pico-8 play session: mixed d-pad (fixed 12-tick cycle)

[t = 6 s] mixed d-pad (1.2s cycle ×~5): → ← ↑ ↓ + 🅾/❎ taps, ~6s
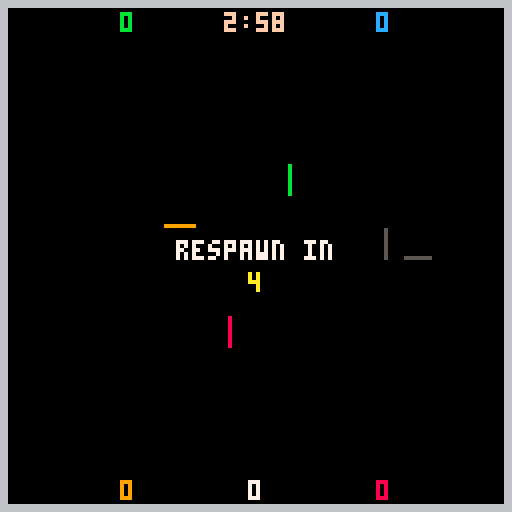
[t = 8 s] mixed d-pad (1.2s cycle ×~6): → ← ↑ ↓ + 🅾/❎ taps, ~8s
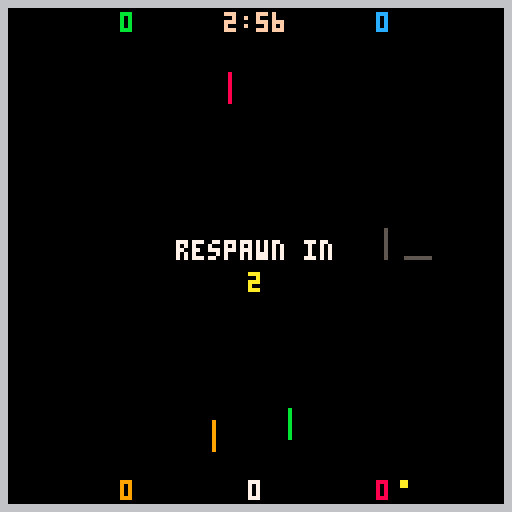

pico-8 cartridge
version 5
__lua__
-- snake 3 arena
-- by cravo (c)2016

---------- globals -----------

-- define the various states
-- the game can be in
-- 'state' represents the
-- current game state
state_menu=0
state_game=1
state_gameover=2
state=state_menu
states={}

-- button definitions
btn_left=0
btn_right=1
btn_up=2
btn_down=3
btn_fire1=4
btn_fire2=5

-- sfx
sfx_spawn_food=0
sfx_gameover=1
sfx_eat=2
sfx_respawn=3
sfx_die=4
sfx_timeout=7
sfx_turn=10

-- the player
player={}

------- core functions -------

-- init called once at startup
-- it sets up the state machine
function _init()
	states[state_menu]={}
	states[state_menu].update=update_menu
	states[state_menu].draw=draw_menu
	states[state_menu].init=init_menu

	states[state_game]={}
	states[state_game].update=update_game
	states[state_game].draw=draw_game
	states[state_game].init=init_game

	states[state_gameover]={}
	states[state_gameover].update=update_gameover
	states[state_gameover].draw=draw_gameover
	states[state_gameover].init=init_gameover
		
	set_state(state_menu)	
end

-- set_state
-- sets the current state
-- calls that state's init
function set_state(s)
	state=s
	states[state].init()
end

-- update calls the current
-- state update function
function _update()
	states[state].update()
end

-- draw calls the current
-- state draw function
function _draw()
	states[state].draw()
end

-- displays text centred on
-- screen.
-- txt = text to display
-- x   = x coord to centre on
-- y   = y coord of text
-- c   = colour of text
function print_centre_x(txt,x,y,c)
	local l=#txt
	local tx=x - ((l*4)/2)
	print(txt,tx,y,c)
end

function print_centre(txt,y,c)
	print_centre_x(txt,64,y,c)
end

---------- menu --------------

menu_time=0
scroll_x=128
scroll_txt="welcome to 'snake 3 arena' - my #1gam entry for march 2016.     all code, gfx and audio by cravo.    source code available on github."
scroll_angle=0

function init_menu()
	menu_time=0
	scroll_x=128
	music(0)
end

function update_menu()
	if btnp(btn_fire1) then
		music(-1,500)
		set_state(state_game)
	end

	menu_time += (1/30)
	
	scroll_x-=1
	if scroll_x<-#scroll_txt*4 then
		scroll_x=128
	end
end

function draw_menu()
	cls()
	camera()
	print_centre("snake 3 arena",8,7)
	print_centre("by cravo - (c)2016",16,9)
	
	print_centre("cursors to change direction",40,10)
	print_centre("eat food pellets to grow",48,10)
	print_centre("you are the white snake",56,10)
	
	-- scroller
	local tx=scroll_x
	for t=1,#scroll_txt do
		local ty=84
		print(sub(scroll_txt,t,t),tx,ty,12)
		tx+=4
	end
	
	-- press start
	if menu_time%0.5>0.25 then
		print_centre("press z to start",112,flr(rnd(15)))
	end
end

---------- game --------------

-- timer for when level is
-- completed, as we don't
-- want to transition straight
-- away
done_timer=0

-- game timer
game_time=0
game_frame=0

-- game variables
cell_size=1
food={}
food_count=0
food_timer=0
food_spawn_rate=5
round_timer=60*3
snakes={}
num_snakes=5

snake_names=
{
	"alan",
	"anthony",
	"adele",
	"angelina",
	"ben",
	"bernard",
	"betty",
	"belinda",
	"charlie",
	"colin",
	"cathy",
	"caitlyn",
	"dave",
	"dan",
	"deborah",
	"delilah",
	"elivs",
	"ernie",
	"edna",
	"emma",
	"frank",
	"fiona",
	"gordon",
	"harry",
	"helen",
	"ian",
	"imogen",
	"jake",
	"jasmine",
	"karl",
	"katie",
	"leroy",
	"lottie",
	"matt",
	"melissa",
	"norman",
	"nita",
	"olaf",
	"olive",
	"paul",
	"quentin",
	"ross",
	"rosie",
	"sidney",
	"samantha",
	"terry",
	"tina",
	"ursula",
	"victor",
	"vicky",
	"wayne",
	"wendy",
	"xander",
	"yosef",
	"zeb",
}
num_snake_names=55

any_dead_timer=0

function init_game()	
	game_time=0
	game_frame=0
	done_timer=0
	food={}
	food_count=0
	food_timer=0
	food_spawn_rate=2
	round_timer=60*3
	any_dead_timer=0
	init_player()
	init_ai()
end

function init_player()
	snakes[1]={}
	snakes[1].x=64
	snakes[1].y=64
	snakes[1].dx=cell_size
	snakes[1].dy=0
	snakes[1].cells={}
	snakes[1].length=1
	snakes[1].cells[1]={}
	snakes[1].cells[1].x=player.x
	snakes[1].cells[1].y=player.y	
	snakes[1].head=1
	snakes[1].tail=1
	snakes[1].dead=false
	snakes[1].target_length=8
	snakes[1].colour=7
	snakes[1].respawn_timer=5
	snakes[1].score=0
	snakes[1].name="player 1"
end

function init_ai()
	for s=2,num_snakes do
	snakes[s]={}
	snakes[s].x=64
	snakes[s].y=64
	snakes[s].dx=cell_size
	snakes[s].dy=0
	snakes[s].cells={}
	snakes[s].length=1
	snakes[s].cells[1]={}
	snakes[s].cells[1].x=player.x
	snakes[s].cells[1].y=player.y	
	snakes[s].head=1
	snakes[s].tail=1
	snakes[s].dead=false
	snakes[s].target_length=8
	snakes[s].colour=7
	snakes[s].target_food=0
	snakes[s].respawn_timer=5
	snakes[s].score=0
	snakes[s].name=snake_names[flr(rnd(num_snake_names))+1]
	snakes[s].turn_time=0
	while #snakes[s].name<8 do
		snakes[s].name=snakes[s].name.." "
	end
	end
	
	snakes[2].x=32
	snakes[2].y=32
	snakes[2].colour=11
	
	snakes[3].x=96
	snakes[3].y=32
	snakes[3].dx=0
	snakes[3].dy=1
	snakes[3].colour=12
	
	snakes[4].x=96
	snakes[4].y=96
	snakes[4].dx=-1
	snakes[4].dy=0
	snakes[4].colour=8

	snakes[5].x=32
	snakes[5].y=96
	snakes[5].dx=0
	snakes[5].dy=-1
	snakes[5].colour=9

	for s=2,num_snakes do
		snakes[s].cells[1].x=snakes[s].x
		snakes[s].cells[1].y=snakes[s].y	
	end	
end

function update_game()

	game_time += 1/30
	game_frame += 1
	
	update_ai()
	
	any_dead_timer-=1/30
	if any_dead_timer<0 then any_dead_timer=0 end
	
	if level_complete() then
		update_levelcomplete()	
	else
		-- not completed the level
		-- yet
		done_timer=0

		local old_time=flr(round_timer)
		round_timer-=1/30
		if round_timer<0 then round_timer=0 end
		if round_timer<=11 then
			local new_time=flr(round_timer)
			if new_time<old_time then
				sfx(sfx_timeout)
			end
		end
		
		update_player()
		update_snakes()
		update_food()
	end
end

function update_ai()
	for s=2,num_snakes do
		local dx=snakes[s].dx
		local dy=snakes[s].dy
		avoid_walls(s)
		hunt_food(s)
		avoid_snakes(s)
		if snakes[s].dx!=dx or snakes[s].dy!=dy then
			snakes[s].turn_time=0
		else
			snakes[s].turn_time+=1/30
		end
	end
end

function avoid_snakes(s)
	local testx
	local testy

	for off=8,1,-1 do
	testx=snakes[s].cells[snakes[s].head].x+snakes[s].dx*off
	testy=snakes[s].cells[snakes[s].head].y+snakes[s].dy*off
	
	for os=1,num_snakes do
		for i=1,snakes[os].length do
			if snakes[os].cells[i].x==testx
			and snakes[os].cells[i].y==testy then
				if snakes[s].dy!=0 then
					if snakes[s].x<64 then
						snakes[s].dx=1
					else
						snakes[s].dx=-1
					end
					snakes[s].dy=0
					off=0
				else
					if snakes[s].y<64 then
						snakes[s].dy=1
					else
						snakes[s].dy=-1
					end
					snakes[s].dx=0
					off=0
				end
			end
		end
	end
	end
end

function random_turn(s)
	if snakes[s].turn_time>1 then
		if flr(rnd(1000))>900 then
			local dx=snakes[s].dx
			snakes[s].dx=-snakes[s].dy
			snakes[s].dy=dx			
		end
	end
end

function hunt_food(s)
		-- head towards food
		if snakes[s].target_food==0 or snakes[s].target_food>food_count then
			snakes[s].target_food=flr(rnd(food_count))+1		
			random_turn(s)
		else
			if snakes[s].dx!=0 then
				if food[snakes[s].target_food].y>snakes[s].y then
					snakes[s].dx=0
					snakes[s].dy=1
				elseif food[snakes[s].target_food].y<snakes[s].y then
					snakes[s].dx=0
					snakes[s].dy=-1
				end
			else
				if food[snakes[s].target_food].y==snakes[s].y then
					if food[snakes[s].target_food].x>snakes[s].x then
						snakes[s].dx=1
						snakes[s].dy=0
					elseif food[snakes[s].target_food].x<snakes[s].x then
						snakes[s].dx=-1
						snakes[s].dy=0
					end
				end
			end
		end
end

function avoid_walls(s)
		-- avoid walls
		if snakes[s].dx!=0 then
			if snakes[s].x>122 or snakes[s].x<4 then
				snakes[s].dx=0
				if snakes[s].y<64 then
					snakes[s].dy=1
				else
					snakes[s].dy=-1
				end
			end
		else
			if snakes[s].y>122 or snakes[s].y<4 then
				snakes[s].dy=0
				if snakes[s].x<64 then
					snakes[s].dx=1
				else
					snakes[s].dx=-1
				end
			end
		end
end

function update_food()
	food_timer+=1/30
	if food_timer>=food_spawn_rate then
		food_timer-=food_spawn_rate
		spawn_food()
	end
end

function spawn_food()
	sfx(sfx_spawn_food)
	local x=flr(rnd(120))+4
	local y=flr(rnd(120))+4
	food_count+=1
	food[food_count]={}
	food[food_count].x=x
	food[food_count].y=y
end

function update_player()
	local dx=snakes[1].dx
	local dy=snakes[1].dy
	if btnp(btn_down) then
		snakes[1].dx=0
		snakes[1].dy=cell_size
	end
	if btnp(btn_up) then
		snakes[1].dx=0
		snakes[1].dy=-cell_size
	end
	if btnp(btn_left) then
		snakes[1].dx=-cell_size
		snakes[1].dy=0
	end
	if btnp(btn_right) then
		snakes[1].dx=cell_size
		snakes[1].dy=0
	end
	
	if snakes[1].dx!=dx or snakes[1].dy!=dy then
		sfx(sfx_turn)
	end
end

function respawn_snake(s)
	snakes[s].x=flr(rnd(64))+32
	snakes[s].y=flr(rnd(64))+32
	snakes[s].dx=1
	snakes[s].dy=0
	snakes[s].head=1
	snakes[s].tail=1
	snakes[s].cells={}
	snakes[s].cells[1]={}
	snakes[s].cells[1].x=snakes[s].x
	snakes[s].cells[1].y=snakes[s].y
	snakes[s].length=1
	snakes[s].target_length=8
	snakes[s].dead=false
	sfx(sfx_respawn)
end

function update_snakes()

	for s=1,num_snakes do
		if snakes[s].dead then
			snakes[s].respawn_timer-=1/30
			if snakes[s].respawn_timer<=0 then
				respawn_snake(s)
			end
		else
			snakes[s].x+=snakes[s].dx
			snakes[s].y+=snakes[s].dy
	
			if snakes[s].length<snakes[s].target_length then
				snakes[s].length+=1
				snakes[s].cells[snakes[s].length]={}
				snakes[s].cells[snakes[s].length].x=snakes[s].cells[snakes[s].tail].x
				snakes[s].cells[snakes[s].length].y=snakes[s].cells[snakes[s].tail].y
			end
	
			snakes[s].head+=1
			if snakes[s].head>snakes[s].length then snakes[s].head=1 end
			snakes[s].tail+=1
			if snakes[s].tail>snakes[s].length then snakes[s].tail=1 end

			snakes[s].cells[snakes[s].head].x=snakes[s].x
			snakes[s].cells[snakes[s].head].y=snakes[s].y

			update_eat(s)
			update_collision(s)
		end
	end	
end

function update_eat(s)
	for f=1,food_count do
		if snakes[s].cells[snakes[s].head].x>=food[f].x
		and snakes[s].cells[snakes[s].head].y>=food[f].y
		and snakes[s].cells[snakes[s].head].x<=food[f].x+cell_size
		and snakes[s].cells[snakes[s].head].y<=food[f].y+cell_size then
			snakes[s].target_length=snakes[s].target_length+8
			snakes[s].score+=snakes[s].target_length*10
			sfx(sfx_eat)
			remove_food(f)
		end
	end
end

function remove_food(f)
	for fr=f,food_count-1 do
		food[fr]=food[fr+1]
	end
	food_count-=1
end

function update_collision(s)
	-- check for collision with self
	collision=false
	for i=1,snakes[s].length do
		if i!=snakes[s].head then
			if 	snakes[s].cells[i].x==snakes[s].cells[snakes[s].head].x
			and snakes[s].cells[i].y==snakes[s].cells[snakes[s].head].y then
				collision=true
			end
		end
	end

	-- check for collision with others
	for os=1,num_snakes do
		if os!=s then
			for i=1,snakes[os].length do
				if 	snakes[os].cells[i].x==snakes[s].cells[snakes[s].head].x
				and snakes[os].cells[i].y==snakes[s].cells[snakes[s].head].y then
					collision=true
				end
			end
		end
	end
	
	-- check for collision with walls	
	if snakes[s].cells[snakes[s].head].x<=0
	or snakes[s].cells[snakes[s].head].x>=126
	or snakes[s].cells[snakes[s].head].y<=0
	or snakes[s].cells[snakes[s].head].y>=126 then
		collision=true
	end
	
	if collision then
		if not snakes[s].dead then
			sfx(sfx_die)
			any_dead_timer=0.5
		end
		snakes[s].dead=true
		snakes[s].respawn_timer=5
	end
end

function update_levelcomplete()
	if done_timer==0 then
		-- only just completed the
		-- level, so play sfx
		sfx(sfx_gameover)
	end
	done_timer += (1/30)
	if done_timer > 2 then
		-- only transition after 2 sec
		set_state(state_gameover)
	end
end

-- tests if level is complete
function level_complete()
	return round_timer<=0
end

function draw_game()
	cls()
	camera(rnd(any_dead_timer*8),rnd(any_dead_timer*8))
	draw_arena()
	draw_food()
	draw_snakes()
	draw_hud()
	camera()
end

function draw_food()
	for f=1,food_count do
		rectfill(food[f].x,food[f].y,food[f].x+1,food[f].y+1,10)
	end
end

function draw_arena()
	rectfill(0,0,1,128,6)
	rectfill(0,0,128,1,6)
	rectfill(126,0,127,128,6)
	rectfill(0,126,128,128,6)	
end

function draw_snakes()
	for s=1,num_snakes do
		for i=1,snakes[s].length do
			local c=snakes[s].colour
			if snakes[s].dead then c=5 end
			pset(snakes[s].cells[i].x,snakes[s].cells[i].y,c)
		end
	end
end

function draw_hud()

	local mins=flr(round_timer/60)
	local secs=flr(round_timer-(mins*60))
	local timetxt=mins..":"
	if secs<10 then timetxt=timetxt.."0" end
	timetxt=timetxt..secs	
	if round_timer<11 then
		print_centre(timetxt,3,flr(rnd(14))+1)
	else
		print_centre(timetxt,3,15)
	end
	
	print_centre(""..snakes[1].score,120,7)
	print_centre_x(""..snakes[2].score,32,3,snakes[2].colour)
	print_centre_x(""..snakes[3].score,96,3,snakes[3].colour)
	print_centre_x(""..snakes[4].score,96,120,snakes[4].colour)
	print_centre_x(""..snakes[5].score,32,120,snakes[5].colour)
			
	if snakes[1].dead then
		print_centre("respawn in",60,7)
		print_centre(""..flr(snakes[1].respawn_timer),68,10)
	end


end

----------- game over --------

final_scores={}

function init_gameover()
	final_scores={}
	for i=1,num_snakes do
		final_scores[i]=i
	end
	
	for x=1,num_snakes do
		for y=x+1,num_snakes do
			if snakes[final_scores[x]].score<snakes[final_scores[y]].score then
				local t=final_scores[x]
				final_scores[x]=final_scores[y]
				final_scores[y]=t
			end
		end
	end
end

function update_gameover()
	if btnp(btn_fire1) then
		set_state(state_menu)
	end
end

function draw_gameover()
	cls()
	print_centre("* g a m e   o v e r *",32,flr(rnd(15)))
	for s=1,num_snakes do
		local txt=""..snakes[final_scores[s]].score
		while #txt<6 do
			txt="0"..txt
		end
		txt=snakes[final_scores[s]].name.." ... "..txt
		print_centre(txt,50+(s*8),snakes[final_scores[s]].colour)
	end
	print_centre("press z to continue",110,10)
end
__gfx__
0000000055555555ddd5d167761d5d5ddddddddd7777777733373533777777777777777743343334444444444444444400000000000000000000000000000000
00000000555555d5d5d5d167761ddd5d555d555d666666663b375353766666666666666734333333555555555454545400000000000000000000000000000000
0000000055555555d5ddd167761d5d5ddddddddd1111111133373533761111111111116733433433444444944444444400000000000000000000000000000000
0000000055555555d5d5d167761d5ddd5d555d55dddddddd33373b53761d5dddddd5d16743343333555955554444444400000000000000000000000000000000
0000000055555555ddd5d167761d5d5ddddddddd5d555d553b37533b7615d5d55d5d516733333334494444444444444400000000000000000000000000000000
0000000055555555d5d5d167761ddd5d11111111ddddddddb3b7b533761d5d5dd5d5d16743434333555555554444444400000000000000000000000000000000
000000005d555555d5ddd167761d5d5d66666666555d555d33373353761dd5d55d5dd16733333333444449444444444400000000000000000000000000000000
0000000055555555d5d5d167761d5ddd77777777dddddddd3b375333761d5d5dd5d5d16743334343555555554444444400000000000000000000000000000000
00000000333443330000000000000000000000000000000000000000761d5d5dd5d5d16743344434444444444444444400000000000000000000000000000000
00000000334984330000000000000000000000000000000000000000761dd5d55d5dd16734344334554454b55555555500000000000000000000000000000000
00000000348989430000000000000000000000000000000000000000761d5d5dd5d5d16733443434444b44944444444400000000000000000000000000000000
000000004985598400000000000000000000000000000000000000007615d5d55d5d5167443434435b5955454545454500000000000000000000000000000000
00000000395445830000000000000000000000000000000000000000761d5dddddd5d16744333434494444444444444400000000000000000000000000000000
00000000395a4583000000000000000000000000000000000000000076111111111111674343433354545b554444444400000000000000000000000000000000
00000000395445830000000000000000000000000000000000000000766666666666666733443343444449444444444400000000000000000000000000000000
00000000b95445850000000000000000000000000000000000000000777777777777777743444343454554544444444400000000000000000000000000000000
00000000355555555333333300000000000000000000000000000000000000000000000044344444444444844444444400000000000000000000000000000000
00000000335555555533333300000000000000000000000000000000000000000000000044344344544a44b45555555500000000000000000000000000000000
000000003335555555533b33000000000000000000000000000000000000000000000000334444444a4b44344444444400000000000000000000000000000000
000000003333555555333333000000000000000000000000000000000000000000000000444444434b4345445555555500000000000000000000000000000000
0000000033333555553333b300000000000000000000000000000000000000000000000044344434434448444444444400000000000000000000000000000000
000000003b3355555b3333330000000000000000000000000000000000000000000000004343444444444b455454545400000000000000000000000000000000
00000000333333333333333300000000000000000000000000000000000000000000000044443443444443444444444400000000000000000000000000000000
00000000b33b3333b33b333300000000000000000000000000000000000000000000000043444444444544444444444400000000000000000000000000000000
00000000000000000000000000000000000000000000000000000000000000000000000044444444444a44844444444400000000000000000000000000000000
000000000000000000000000000000000000000000000000000000000000000000000000444444444aa3a8385555555500000000000000000000000000000000
00000000000000000000000000000000000000000000000000000000000000000000000044444444a3aa43834444444400000000000000000000000000000000
000000000000000000000000000000000000000000000000000000000000000000000000444444444a3b38b45555555500000000000000000000000000000000
000000000000000000000000000000000000000000000000000000000000000000000000444444443b3483844444444400000000000000000000000000000000
00000000000000000000000000000000000000000000000000000000000000000000000044444444444448445555555500000000000000000000000000000000
0000000000000000000000000000000000000000000000000000000000000000000000004444444444443b344444444400000000000000000000000000000000
00000000000000000000000000000000000000000000000000000000000000000000000044444444444444445555555500000000000000000000000000000000
00044000000440000004400000044000000440000000000000000000000000000000000000000000000000000000000000000000000000000000000000000000
000ff000000ff00000044000000f40000004f0000000000000033000000000000000000000000000000000000000000000000000000000000000000000000000
008888000088880000222200000880000008800000000000008bb800000000000000000000000000000000000000000000000000000000000000000000000000
0808808008088080020220200008800000088000000a90000b8bb830000000000000000000000000000000000000000000000000000000000000000000000000
0f0110f00f0110f00f0110f00001f000000f1000000a90000bbbbb30000000000000000000000000000000000000000000000000000000000000000000000000
00100100001001000010010000001000000100000000000030377303000000000000000000000000000000000000000000000000000000000000000000000000
00100100001001000010010000001000000100000000000030033003000000000000000000000000000000000000000000000000000000000000000000000000
07700770077007700550055000077000000770000000000000000000000000000000000000000000000000000000000000000000000000000000000000000000
00044000000440000004400000044000000440000000000000000000000000000000000000000000000000000000000000000000000000000000000000000000
000ff000000ff00000044000000f40000004f0000000000000033000000000000000000000000000000000000000000000000000000000000000000000000000
008888000088880000222200000882000028800000000000008bb800000000000000000000000000000000000000000000000000000000000000000000000000
0808808008088080020220200f8880e00e0888f0000a90000b8bb830000000000000000000000000000000000000000000000000000000000000000000000000
0f0110f00f011f000f011f0000011000000110000009a0000bbbbb30000000000000000000000000000000000000000000000000000000000000000000000000
00100100001001000010010000101000000101000000000030377303000000000000000000000000000000000000000000000000000000000000000000000000
0010010007700100077001000dd0010000100dd00000000003033030000000000000000000000000000000000000000000000000000000000000000000000000
07700770000007700000077000007700007700000000000000000000000000000000000000000000000000000000000000000000000000000000000000000000
00044000000440000004400000000000000000000000000000033000000000000000000000000000000000000000000000000000000000000000000000000000
000ff000000ff00000044000000440000004400000000000008bb800000000000000000000000000000000000000000000000000000000000000000000000000
008888000088880000222200000f40000004f000000000000b8bb830000000000000000000000000000000000000000000000000000000000000000000000000
0808808008088080020220200008800000088000000aa0000bbbbb30000000000000000000000000000000000000000000000000000000000000000000000000
0f0110f00f0110f00f0110f000018000000810000009900030377303000000000000000000000000000000000000000000000000000000000000000000000000
0010010000100100001001000000f000000f00000000000030033003000000000000000000000000000000000000000000000000000000000000000000000000
00100100001001000010010000001000000100000000000000000000000000000000000000000000000000000000000000000000000000000000000000000000
07700770077007700770077000077000000770000000000000000000000000000000000000000000000000000000000000000000000000000000000000000000
00044000000000000000000000044000000440000000000000033000000000000000000000000000000000000000000000000000000000000000000000000000
000ff0000004400000044000000f40000004f00000000000008bb800000000000000000000000000000000000000000000000000000000000000000000000000
00888800000ff800000442000008880000888000000000000b8bb830000000000000000000000000000000000000000000000000000000000000000000000000
0808808000888080002220200e2880f00f0882e00009a0000bbbbb30000000000000000000000000000000000000000000000000000000000000000000000000
0f0110f0080110f0020110f00001100000011000000a900030333303000000000000000000000000000000000000000000000000000000000000000000000000
0010010000f0010000f0010000101000000101000000000030000003000000000000000000000000000000000000000000000000000000000000000000000000
00100100001007700010077007700100001007700000000000000000000000000000000000000000000000000000000000000000000000000000000000000000
0770077007700000077000000000dd0000dd00000000000000000000000000000000000000000000000000000000000000000000000000000000000000000000
11111111000000000000000000000000000000000000000000000000000000000000000000000000000000000000000000000000000000000000000000000000
11111111000444000009000000004000005000000000000000000000000000000000000000000000000000000000000000000000000000000000000000000000
11111111000040000000000000004000060500000000000000000000000000000000000000000000000000000000000000000000000000000000000000000000
11111111000040000900090000004000006530000000000000000000000000000000000000000000000000000000000000000000000000000000000000000000
11111111000040000000000000004000000333000000000000000000000000000000000000000000000000000000000000000000000000000000000000000000
11111111000555000000090000066600000303300000000000000000000000000000000000000000000000000000000000000000000000000000000000000000
11111111000555000090000000006000000030300000000000000000000000000000000000000000000000000000000000000000000000000000000000000000
11111111000000000000000000000000000000000000000000000000000000000000000000000000000000000000000000000000000000000000000000000000
00000000000000000000000000000000000000000000000000000000000000000000000000000000000000000000000000000000000000000000000000000000
00000000000000000000000000000000000000000000000000000000000000000000000000000000000000000000000000000000000000000000000000000000
000aa000000000000000000000000000000000000000000000000000000000000000000000000000000000000000000000000000000000000000000000000000
00a7a900000000000000000000000000000000000000000000000000000000000000000000000000000000000000000000000000000000000000000000000000
00aaa900000000000000000000000000000000000000000000000000000000000000000000000000000000000000000000000000000000000000000000000000
00099000000000000000000000000000000000000000000000000000000000000000000000000000000000000000000000000000000000000000000000000000
00000000000000000000000000000000000000000000000000000000000000000000000000000000000000000000000000000000000000000000000000000000
00000000000000000000000000000000000000000000000000000000000000000000000000000000000000000000000000000000000000000000000000000000
00000000000000000000000000000000000000000000000000000000000000000000000000000000000000000000000000000000000000000000000000000000
00000000000000000000000000000000000000000000000000000000000000000000000000000000000000000000000000000000000000000000000000000000
00000000000000000000000000000000000000000000000000000000000000000000000000000000000000000000000000000000000000000000000000000000
00000000000000000000000000000000000000000000000000000000000000000000000000000000000000000000000000000000000000000000000000000000
00000000000000000000000000000000000000000000000000000000000000000000000000000000000000000000000000000000000000000000000000000000
00000000000000000000000000000000000000000000000000000000000000000000000000000000000000000000000000000000000000000000000000000000
00000000000000000000000000000000000000000000000000000000000000000000000000000000000000000000000000000000000000000000000000000000
00000000000000000000000000000000000000000000000000000000000000000000000000000000000000000000000000000000000000000000000000000000
00000000000000000000000000000000000000000000000000000000000000000000000000000000000000000000000000000000000000000000000000000000
00000000000000000000000000000000000000000000000000000000000000000000000000000000000000000000000000000000000000000000000000000000
00000000000000000000000000000000000000000000000000000000000000000000000000000000000000000000000000000000000000000000000000000000
00000000000000000000000000000000000000000000000000000000000000000000000000000000000000000000000000000000000000000000000000000000
00000000000000000000000000000000000000000000000000000000000000000000000000000000000000000000000000000000000000000000000000000000
00000000000000000000000000000000000000000000000000000000000000000000000000000000000000000000000000000000000000000000000000000000
00000000000000000000000000000000000000000000000000000000000000000000000000000000000000000000000000000000000000000000000000000000
00000000000000000000000000000000000000000000000000000000000000000000000000000000000000000000000000000000000000000000000000000000
00000000000000000000000000000000000000000000000000000000000000000000000000000000000000000000000000000000000000000000000000000000
00000000000000000000000000000000000000000000000000000000000000000000000000000000000000000000000000000000000000000000000000000000
00000000000000000000000000000000000000000000000000000000000000000000000000000000000000000000000000000000000000000000000000000000
00000000000000000000000000000000000000000000000000000000000000000000000000000000000000000000000000000000000000000000000000000000
00000000000000000000000000000000000000000000000000000000000000000000000000000000000000000000000000000000000000000000000000000000
00000000000000000000000000000000000000000000000000000000000000000000000000000000000000000000000000000000000000000000000000000000
00000000000000000000000000000000000000000000000000000000000000000000000000000000000000000000000000000000000000000000000000000000
00000000000000000000000000000000000000000000000000000000000000000000000000000000000000000000000000000000000000000000000000000000
00000000000000000000000000000000000000000000000000000000000000000000000000000000000000000000000000000000000000000000000000000000
00000000000000000000000000000000000000000000000000000000000000000000000000000000000000000000000000000000000000000000000000000000
00000000000000000000000000000000000000000000000000000000000000000000000000000000000000000000000000000000000000000000000000000000
00000000000000000000000000000000000000000000000000000000000000000000000000000000000000000000000000000000000000000000000000000000
00000000000000000000000000000000000000000000000000000000000000000000000000000000000000000000000000000000000000000000000000000000
00000000000000000000000000000000000000000000000000000000000000000000000000000000000000000000000000000000000000000000000000000000
00000000000000000000000000000000000000000000000000000000000000000000000000000000000000000000000000000000000000000000000000000000
00000000000000000000000000000000000000000000000000000000000000000000000000000000000000000000000000000000000000000000000000000000
00000000000000000000000000000000000000000000000000000000000000000000000000000000000000000000000000000000000000000000000000000000
00000000000000000000000000000000000000000000000000000000000000000000000000000000000000000000000000000000000000000000000000000000
00000000000000000000000000000000000000000000000000000000000000000000000000000000000000000000000000000000000000000000000000000000
00000000000000000000000000000000000000000000000000000000000000000000000000000000000000000000000000000000000000000000000000000000
00000000000000000000000000000000000000000000000000000000000000000000000000000000000000000000000000000000000000000000000000000000
00000000000000000000000000000000000000000000000000000000000000000000000000000000000000000000000000000000000000000000000000000000
00000000000000000000000000000000000000000000000000000000000000000000000000000000000000000000000000000000000000000000000000000000
00000000000000000000000000000000000000000000000000000000000000000000000000000000000000000000000000000000000000000000000000000000
00000000000000000000000000000000000000000000000000000000000000000000000000000000000000000000000000000000000000000000000000000000
00000000000000000000000000000000000000000000000000000000000000000000000000000000000000000000000000000000000000000000000000000000
00000000000000000000000000000000000000000000000000000000000000000000000000000000000000000000000000000000000000000000000000000000
00000000000000000000000000000000000000000000000000000000000000000000000000000000000000000000000000000000000000000000000000000000
00000000000000000000000000000000000000000000000000000000000000000000000000000000000000000000000000000000000000000000000000000000
00000000000000000000000000000000000000000000000000000000000000000000000000000000000000000000000000000000000000000000000000000000
00000000000000000000000000000000000000000000000000000000000000000000000000000000000000000000000000000000000000000000000000000000
00000000000000000000000000000000000000000000000000000000000000000000000000000000000000000000000000000000000000000000000000000000
__gff__
0001808080808080800104020000000000800000000000808001040200000000000101000000000000010402000000000000000000000000000208100000000000000000000000000000000000000000000000000000000000000000000000000000000000000000000000000000000000000000000000000000000000000000
0000000000000000000000000000000000000000000000000000000000000000000000000000000000000000000000000000000000000000000000000000000000000000000000000000000000000000000000000000000000000000000000000000000000000000000000000000000000000000000000000000000000000000
__map__
0705050505050505050505050505050800000000000000000000000000000000000000000000000000000000000000000000000000000000000000000000000000000000000000000000000000000000000000000000000000000000000000000000000000000000000000000000000000000000000000000000000000000000
0301010101010101010101010101010200000000000000000000000000000000000000000000000000000000000000000000000000000000000000000000000000000000000000000000000000000000000000000000000000000000000000000000000000000000000000000000000000000000000000000000000000000000
0301010101010101010101010101010200000000000000000000000000000000000000000000000000000000000000000000000000000000000000000000000000000000000000000000000000000000000000000000000000000000000000000000000000000000000000000000000000000000000000000000000000000000
0301010101010101010101010101010200000000000000000000000000000000000000000000000000000000000000000000000000000000000000000000000000000000000000000000000000000000000000000000000000000000000000000000000000000000000000000000000000000000000000000000000000000000
0301010101010101010101010101010200000000000000000000000000000000000000000000000000000000000000000000000000000000000000000000000000000000000000000000000000000000000000000000000000000000000000000000000000000000000000000000000000000000000000000000000000000000
0301010101010101010101010101010200000000000000000000000000000000000000000000000000000000000000000000000000000000000000000000000000000000000000000000000000000000000000000000000000000000000000000000000000000000000000000000000000000000000000000000000000000000
0301010101010101010101010101010200000000000000000000000000000000000000000000000000000000000000000000000000000000000000000000000000000000000000000000000000000000000000000000000000000000000000000000000000000000000000000000000000000000000000000000000000000000
0301010101010101010101010101010200000000000000000000000000000000000000000000000000000000000000000000000000000000000000000000000000000000000000000000000000000000000000000000000000000000000000000000000000000000000000000000000000000000000000000000000000000000
0301010101010101010101010101010200000000000000000000000000000000000000000000000000000000000000000000000000000000000000000000000000000000000000000000000000000000000000000000000000000000000000000000000000000000000000000000000000000000000000000000000000000000
0301010101010101010101010101010200000000000000000000000000000000000000000000000000000000000000000000000000000000000000000000000000000000000000000000000000000000000000000000000000000000000000000000000000000000000000000000000000000000000000000000000000000000
0301010101010101010101010101010200000000000000000000000000000000000000000000000000000000000000000000000000000000000000000000000000000000000000000000000000000000000000000000000000000000000000000000000000000000000000000000000000000000000000000000000000000000
0301010101010101010101010101010200000000000000000000000000000000000000000000000000000000000000000000000000000000000000000000000000000000000000000000000000000000000000000000000000000000000000000000000000000000000000000000000000000000000000000000000000000000
0301010101010101010101010101010200000000000000000000000000000000000000000000000000000000000000000000000000000000000000000000000000000000000000000000000000000000000000000000000000000000000000000000000000000000000000000000000000000000000000000000000000000000
1704040404040404040404040404041800000000000000000000000000000000000000000000000000000000000000000000000000000000000000000000000000000000000000000000000000000000000000000000000000000000000000000000000000000000000000000000000000000000000000000000000000000000
0000000000000000000000000000000000000000000000000000000000000000000000000000000000000000000000000000000000000000000000000000000000000000000000000000000000000000000000000000000000000000000000000000000000000000000000000000000000000000000000000000000000000000
0000000000000000000000000000000000000000000000000000000000000000000000000000000000000000000000000000000000000000000000000000000000000000000000000000000000000000000000000000000000000000000000000000000000000000000000000000000000000000000000000000000000000000
0000000000000000000000000000000000000000000000000000000000000000000000000000000000000000000000000000000000000000000000000000000000000000000000000000000000000000000000000000000000000000000000000000000000000000000000000000000000000000000000000000000000000000
0000000000000000000000000000000000000000000000000000000000000000000000000000000000000000000000000000000000000000000000000000000000000000000000000000000000000000000000000000000000000000000000000000000000000000000000000000000000000000000000000000000000000000
0000000000000000000000000000000000000000000000000000000000000000000000000000000000000000000000000000000000000000000000000000000000000000000000000000000000000000000000000000000000000000000000000000000000000000000000000000000000000000000000000000000000000000
0000000000000000000000000000000000000000000000000000000000000000000000000000000000000000000000000000000000000000000000000000000000000000000000000000000000000000000000000000000000000000000000000000000000000000000000000000000000000000000000000000000000000000
0000000000000000000000000000000000000000000000000000000000000000000000000000000000000000000000000000000000000000000000000000000000000000000000000000000000000000000000000000000000000000000000000000000000000000000000000000000000000000000000000000000000000000
0000000000000000000000000000000000000000000000000000000000000000000000000000000000000000000000000000000000000000000000000000000000000000000000000000000000000000000000000000000000000000000000000000000000000000000000000000000000000000000000000000000000000000
0000000000000000000000000000000000000000000000000000000000000000000000000000000000000000000000000000000000000000000000000000000000000000000000000000000000000000000000000000000000000000000000000000000000000000000000000000000000000000000000000000000000000000
0000000000000000000000000000000000000000000000000000000000000000000000000000000000000000000000000000000000000000000000000000000000000000000000000000000000000000000000000000000000000000000000000000000000000000000000000000000000000000000000000000000000000000
0000000000000000000000000000000000000000000000000000000000000000000000000000000000000000000000000000000000000000000000000000000000000000000000000000000000000000000000000000000000000000000000000000000000000000000000000000000000000000000000000000000000000000
0000000000000000000000000000000000000000000000000000000000000000000000000000000000000000000000000000000000000000000000000000000000000000000000000000000000000000000000000000000000000000000000000000000000000000000000000000000000000000000000000000000000000000
0000000000000000000000000000000000000000000000000000000000000000000000000000000000000000000000000000000000000000000000000000000000000000000000000000000000000000000000000000000000000000000000000000000000000000000000000000000000000000000000000000000000000000
0000000000000000000000000000000000000000000000000000000000000000000000000000000000000000000000000000000000000000000000000000000000000000000000000000000000000000000000000000000000000000000000000000000000000000000000000000000000000000000000000000000000000000
0000000000000000000000000000000000000000000000000000000000000000000000000000000000000000000000000000000000000000000000000000000000000000000000000000000000000000000000000000000000000000000000000000000000000000000000000000000000000000000000000000000000000000
0000000000000000000000000000000000000000000000000000000000000000000000000000000000000000000000000000000000000000000000000000000000000000000000000000000000000000000000000000000000000000000000000000000000000000000000000000000000000000000000000000000000000000
0000000000000000000000000000000000000000000000000000000000000000000000000000000000000000000000000000000000000000000000000000000000000000000000000000000000000000000000000000000000000000000000000000000000000000000000000000000000000000000000000000000000000000
0000000000000000000000000000000000000000000000000000000000000000000000000000000000000000000000000000000000000000000000000000000000000000000000000000000000000000000000000000000000000000000000000000000000000000000000000000000000000000000000000000000000000000
